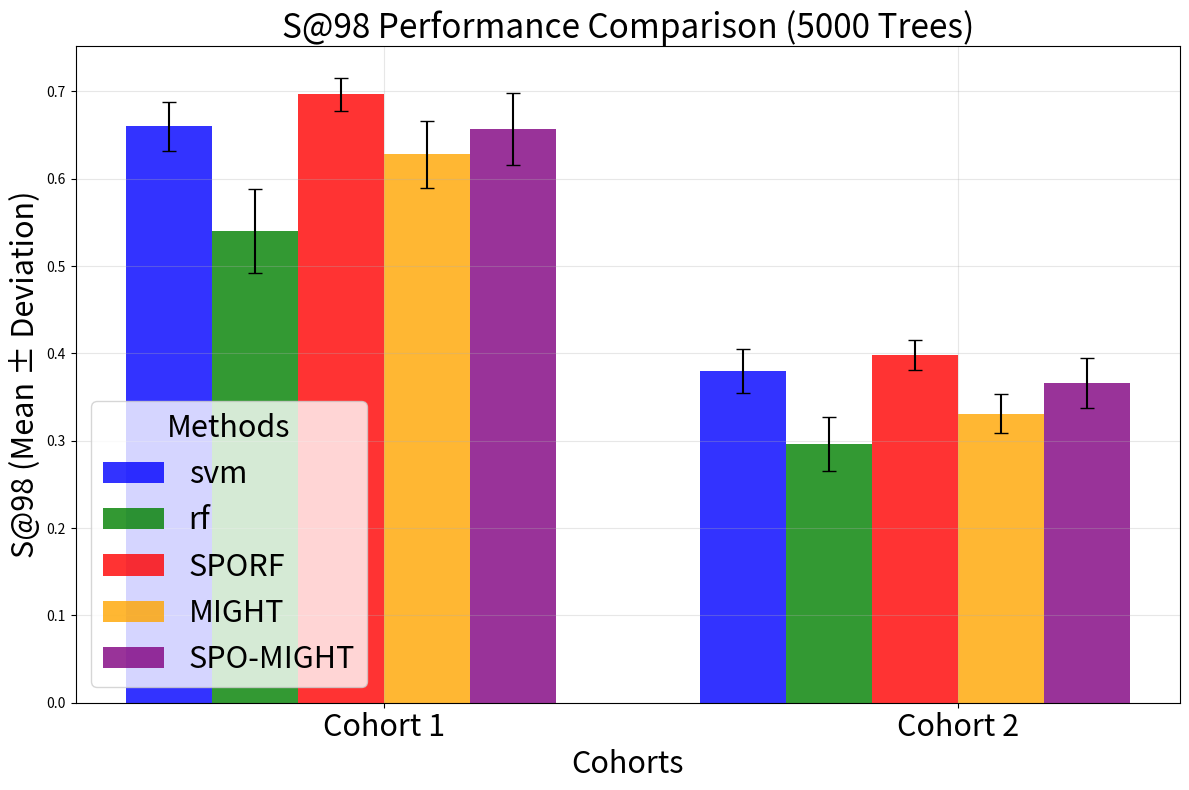

Write the Python code that produced this figure.
import matplotlib.pyplot as plt
import numpy as np
import os

# Data
cohorts = ["Cohort 1", "Cohort 2"]
models = ["svm", "rf", "SPORF", "MIGHT", "SPO-MIGHT"]
data_means = [
    [0.660, 0.540, 0.697, 0.628, 0.657],  # Cohort 1
    [0.380, 0.296, 0.398, 0.331, 0.366]   # Cohort 2
]
data_devs = [
    [0.028, 0.048, 0.019, 0.038, 0.041],  # Cohort 1
    [0.025, 0.031, 0.017, 0.022, 0.029]   # Cohort 2
]

x = np.arange(len(cohorts))  
width = 0.15  
colors = ['b', 'g', 'r', 'orange', 'purple']  


fig, ax = plt.subplots(figsize=(12, 8))


for i, model in enumerate(models):
    ax.bar(
        x + i * width - (width * len(models) / 2), 
        [data_means[0][i], data_means[1][i]],      
        width,
        yerr=[data_devs[0][i], data_devs[1][i]],    
        color=colors[i],                            
        alpha=0.8,
        label=model,                                
        capsize=5
    )

ax.set_xlabel("Cohorts", fontsize=22)
ax.set_ylabel("S@98 (Mean ± Deviation)", fontsize=22)
ax.set_title("S@98 Performance Comparison (5000 Trees)", fontsize=24)
ax.set_xticks(x)
ax.set_xticklabels(cohorts, fontsize=22)


ax.legend(title="Methods", fontsize=22, title_fontsize=22)


ax.grid(alpha=0.3)


output_file = "./figures/sporf_related_s98_5000.png"
os.makedirs("./figures", exist_ok=True)
plt.tight_layout()
plt.savefig(output_file, dpi=300)
plt.close()

print(f"Bar chart saved at: {output_file}")
